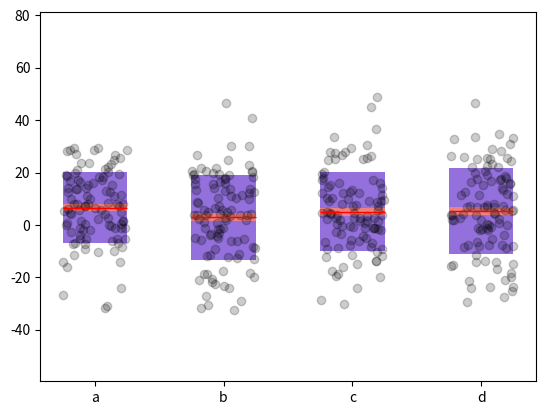

Here is the Python script that generated this plot:
import matplotlib.pyplot as plt
import numpy as np
import pandas as pd


def plot_sabya(
    data: pd.DataFrame,
    ax: plt.Axes | None = None,
    fig_kw: dict = {},
    bar_width: float = 0.5,
    ax_ylabel: str = "",
) -> plt.Figure:
    """Make the pseudo box plot that sabya uses.

    Trying to emulate the plots generated using:
    https://github.com/raacampbell/notBoxPlot

    From the README:

    his function (with a tongue in cheek name) addresses this
    problem. The use of the mean instead of the median and the SEM and SD
    instead of quartiles and whiskers are deliberate. Jittered raw data are
    plotted for each group. Also shown are the mean, and 95% confidence
    intervals for the mean.

    Args:
        data (pd.DataFrame): The data to plot
        ax (plt.Axes, optional): The axes to plot on. Defaults to None.
        fig_kw (dict, optional): The figure keyword arguments. Defaults to {}.
        bar_width (float, optional): The width of the bars. Defaults to 0.5.
        ax_ylabel (str, optional): The y-axis label. Defaults to "".

    Returns:
        plt.Figure: The figure object
    """

    arr = data.to_numpy()

    mean = np.mean(arr, axis=0)
    std = np.std(arr, axis=0)
    sem = std / np.sqrt(arr.shape[0])

    locs = np.arange(arr.shape[1])

    ax = ax or plt.subplots(**fig_kw)[1]
    ax.bar(
        locs,
        2 * std,
        bottom=mean - std,
        color="mediumpurple",
        width=bar_width,
    )

    ax.bar(
        locs,
        2 * sem,
        bottom=mean - sem,
        color="lightcoral",
        width=bar_width,
    )

    for i in locs:
        ax.hlines(
            mean[i],
            i - bar_width / 2,
            i + bar_width / 2,
            color="red",
            linewidth=1,
        )

        ax.scatter(
            np.random.uniform(i - bar_width / 2, i + bar_width / 2, size=arr.shape[0]),
            arr[:, i],
            color="k",
            alpha=0.2,
        )

    ax.set_ylim(
        arr.min() - 2 * std.min(),
        arr.max() + 2 * std.max(),
    )
    ax.set_ylabel(ax_ylabel)

    ax.set_xticks(locs)
    ax.set_xticklabels(data.columns)

    return ax.figure


if __name__ == "__main__":
    import pandas as pd

    data = pd.DataFrame(np.random.normal(5, 15, size=(100, 4)), columns=["a", "b", "c", "d"])

    fig = plot_sabya(data)

    plt.show()
